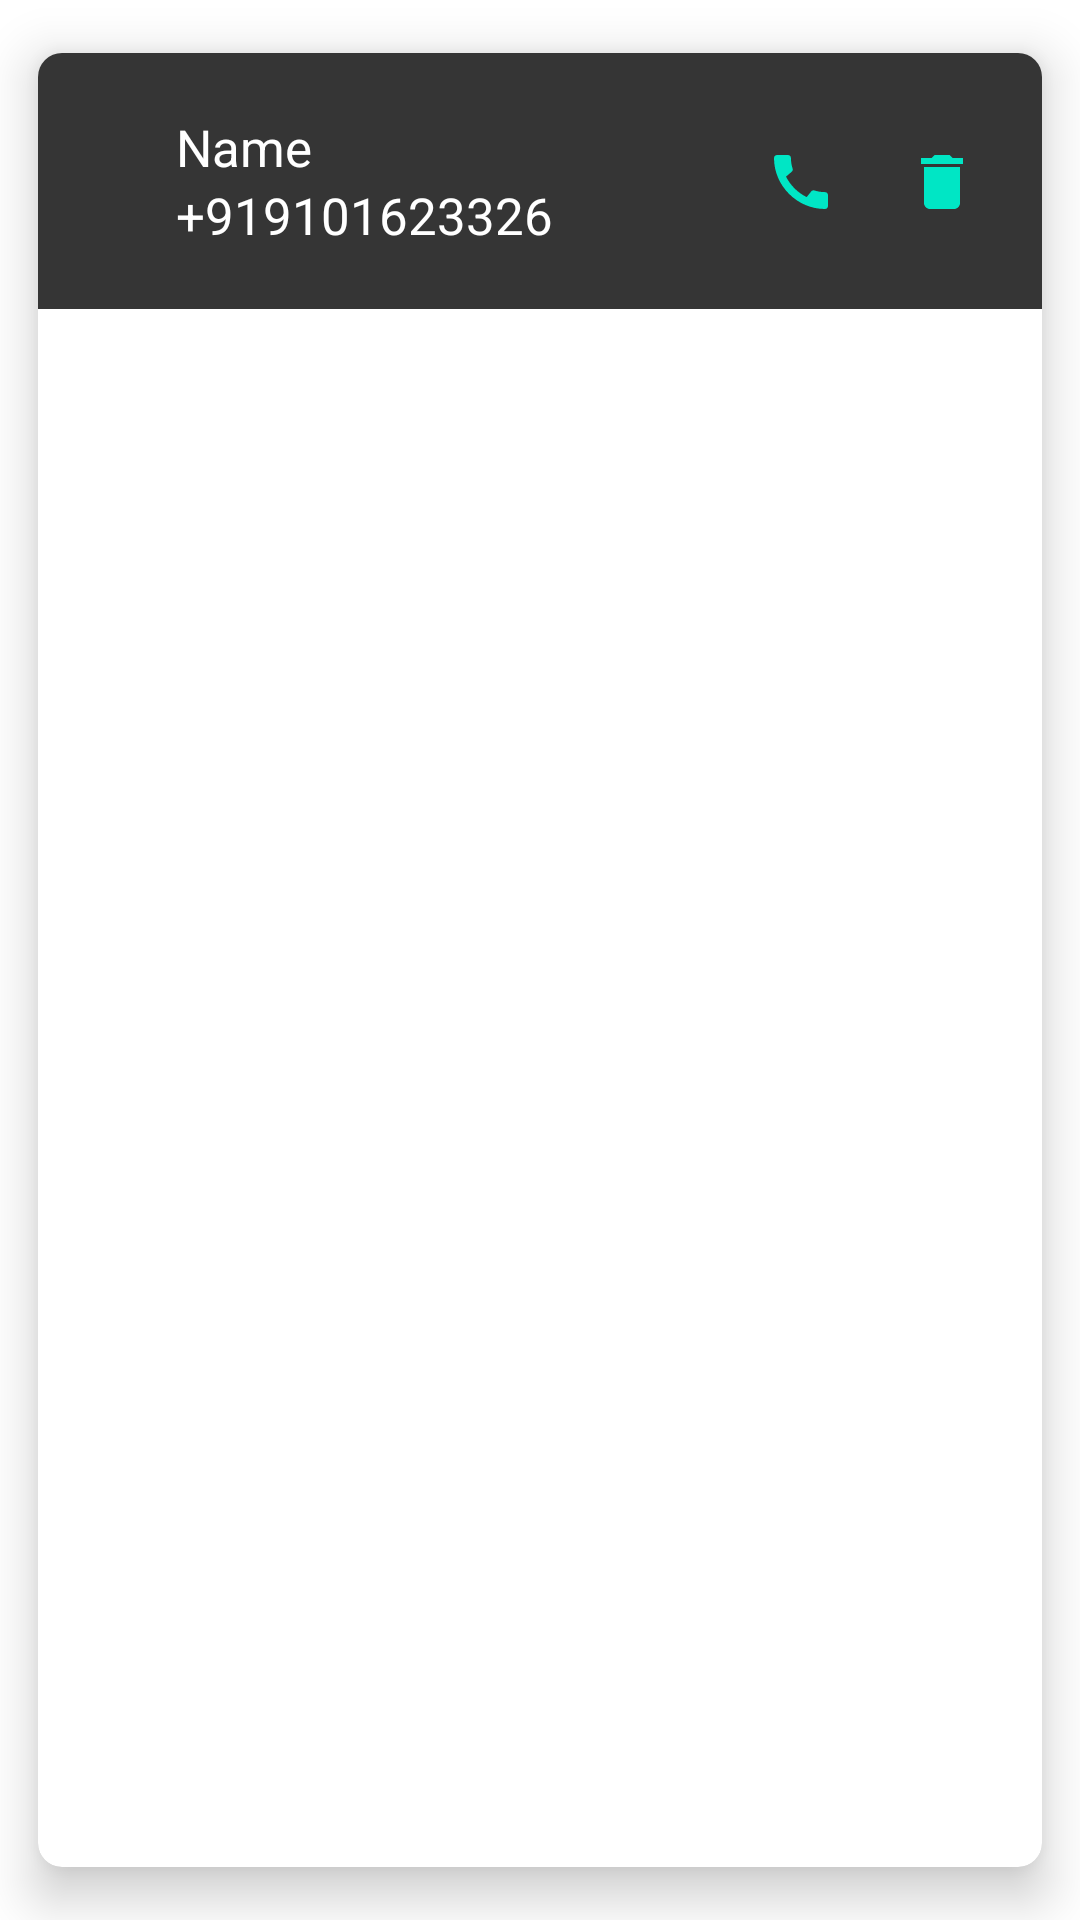

Produce the Android XML layout that renders to this screen, including the resource entries it uses.
<!-- AndroidManifest.xml: application theme Theme.RapidRescue -->
<!-- res/layout/each_item.xml -->
<?xml version="1.0" encoding="utf-8"?>
<com.google.android.material.card.MaterialCardView xmlns:android="http://schemas.android.com/apk/res/android"
    xmlns:tools="http://schemas.android.com/tools"
    android:layout_width="match_parent"
    android:layout_height="wrap_content"
    xmlns:app="http://schemas.android.com/apk/res-auto"
    app:cardCornerRadius="8dp"
    app:cardElevation="10dp"
    android:background="@color/adaptiveColor"
    app:cardUseCompatPadding="true">

    <androidx.constraintlayout.widget.ConstraintLayout
        android:layout_width="match_parent"
        android:layout_height="wrap_content"
        android:background="#353535"
        android:paddingVertical="20dp">

        <LinearLayout
            android:layout_width="wrap_content"
            android:layout_height="match_parent"
            android:orientation="vertical"
            app:layout_constraintBottom_toBottomOf="parent"
            app:layout_constraintStart_toStartOf="parent"
            app:layout_constraintTop_toTopOf="parent"
            tools:ignore="MissingConstraints">

            <TextView
                android:id="@+id/registeredName"
                android:layout_width="wrap_content"
                android:layout_height="wrap_content"
                android:layout_marginStart="30sp"
                android:paddingStart="16dp"
                android:text="Name"
                android:textColor="#FFFFFF"
                android:textSize="17sp"
                app:layout_constraintBottom_toBottomOf="parent"
                app:layout_constraintStart_toStartOf="parent"
                app:layout_constraintTop_toTopOf="parent" />

            <TextView
                android:id="@+id/registeredNumber"
                android:layout_width="wrap_content"
                android:layout_height="wrap_content"
                android:layout_marginStart="30sp"
                android:paddingStart="16dp"
                android:text="+919101623326"
                android:textColor="#FFFFFF"
                android:textSize="17sp"
                app:layout_constraintBottom_toBottomOf="parent"
                app:layout_constraintStart_toStartOf="parent"
                app:layout_constraintTop_toTopOf="parent" />
        </LinearLayout>


        <ImageButton
            android:id="@+id/callicon"
            android:layout_width="35sp"
            android:layout_height="35sp"
            android:layout_marginEnd="12dp"
            android:src="@drawable/phone_call"
            app:layout_constraintBottom_toBottomOf="parent"
            app:layout_constraintEnd_toStartOf="@id/deleteNumber"
            app:layout_constraintTop_toTopOf="parent"
            android:background="#353535"/>

        <ImageButton
            android:id="@+id/deleteNumber"
            android:layout_width="35sp"
            android:layout_height="35sp"
            android:layout_marginEnd="16dp"
            android:src="@drawable/baseline_delete_24"
            app:layout_constraintBottom_toBottomOf="parent"
            app:layout_constraintEnd_toEndOf="parent"
            app:layout_constraintTop_toTopOf="parent"
            android:background="#353535"
            />

    </androidx.constraintlayout.widget.ConstraintLayout>



</com.google.android.material.card.MaterialCardView>
<!-- resources referenced by this layout -->
<resources>
  <color name="adaptiveColor">#D3D3D3</color>
  <!-- drawable baseline_delete_24 (drawable) -->
  <vector android:height="24dp" android:tint="#00E6C5"
      android:viewportHeight="24" android:viewportWidth="24"
      android:width="24dp" xmlns:android="http://schemas.android.com/apk/res/android">
      <path android:fillColor="@android:color/white" android:pathData="M6,19c0,1.1 0.9,2 2,2h8c1.1,0 2,-0.9 2,-2V7H6v12zM19,4h-3.5l-1,-1h-5l-1,1H5v2h14V4z"/>
  </vector>
  <!-- drawable phone_call (drawable) -->
  <vector xmlns:android="http://schemas.android.com/apk/res/android" android:height="24dp" android:tint="#00E6C5" android:viewportHeight="24" android:viewportWidth="24" android:width="24dp">
        
      <path android:fillColor="@android:color/white" android:pathData="M20.01,15.38c-1.23,0 -2.42,-0.2 -3.53,-0.56 -0.35,-0.12 -0.74,-0.03 -1.01,0.24l-1.57,1.97c-2.83,-1.35 -5.48,-3.9 -6.89,-6.83l1.95,-1.66c0.27,-0.28 0.35,-0.67 0.24,-1.02 -0.37,-1.11 -0.56,-2.3 -0.56,-3.53 0,-0.54 -0.45,-0.99 -0.99,-0.99H4.19C3.65,3 3,3.24 3,3.99 3,13.28 10.73,21 20.01,21c0.71,0 0.99,-0.63 0.99,-1.18v-3.45c0,-0.54 -0.45,-0.99 -0.99,-0.99z"/>
      
  </vector>
  <style name="Theme.RapidRescue" parent="Theme.MaterialComponents.DayNight.DarkActionBar">
          
          <item name="colorPrimary">#00e6c5</item>
          <item name="colorPrimaryVariant">@color/purple_700</item>
          <item name="colorOnPrimary">@color/white</item>
          
          <item name="colorSecondary">@color/teal_200</item>
          <item name="colorSecondaryVariant">@color/teal_200</item>
          <item name="colorOnSecondary">@color/black</item>
          
          <item name="android:statusBarColor">@color/black</item>
          
      </style>
  <color name="purple_700">#FF3700B3</color>
  <color name="white">#FFFFFFFF</color>
  <color name="teal_200">#FF03DAC5</color>
  <color name="black">#FF000000</color>
</resources>
